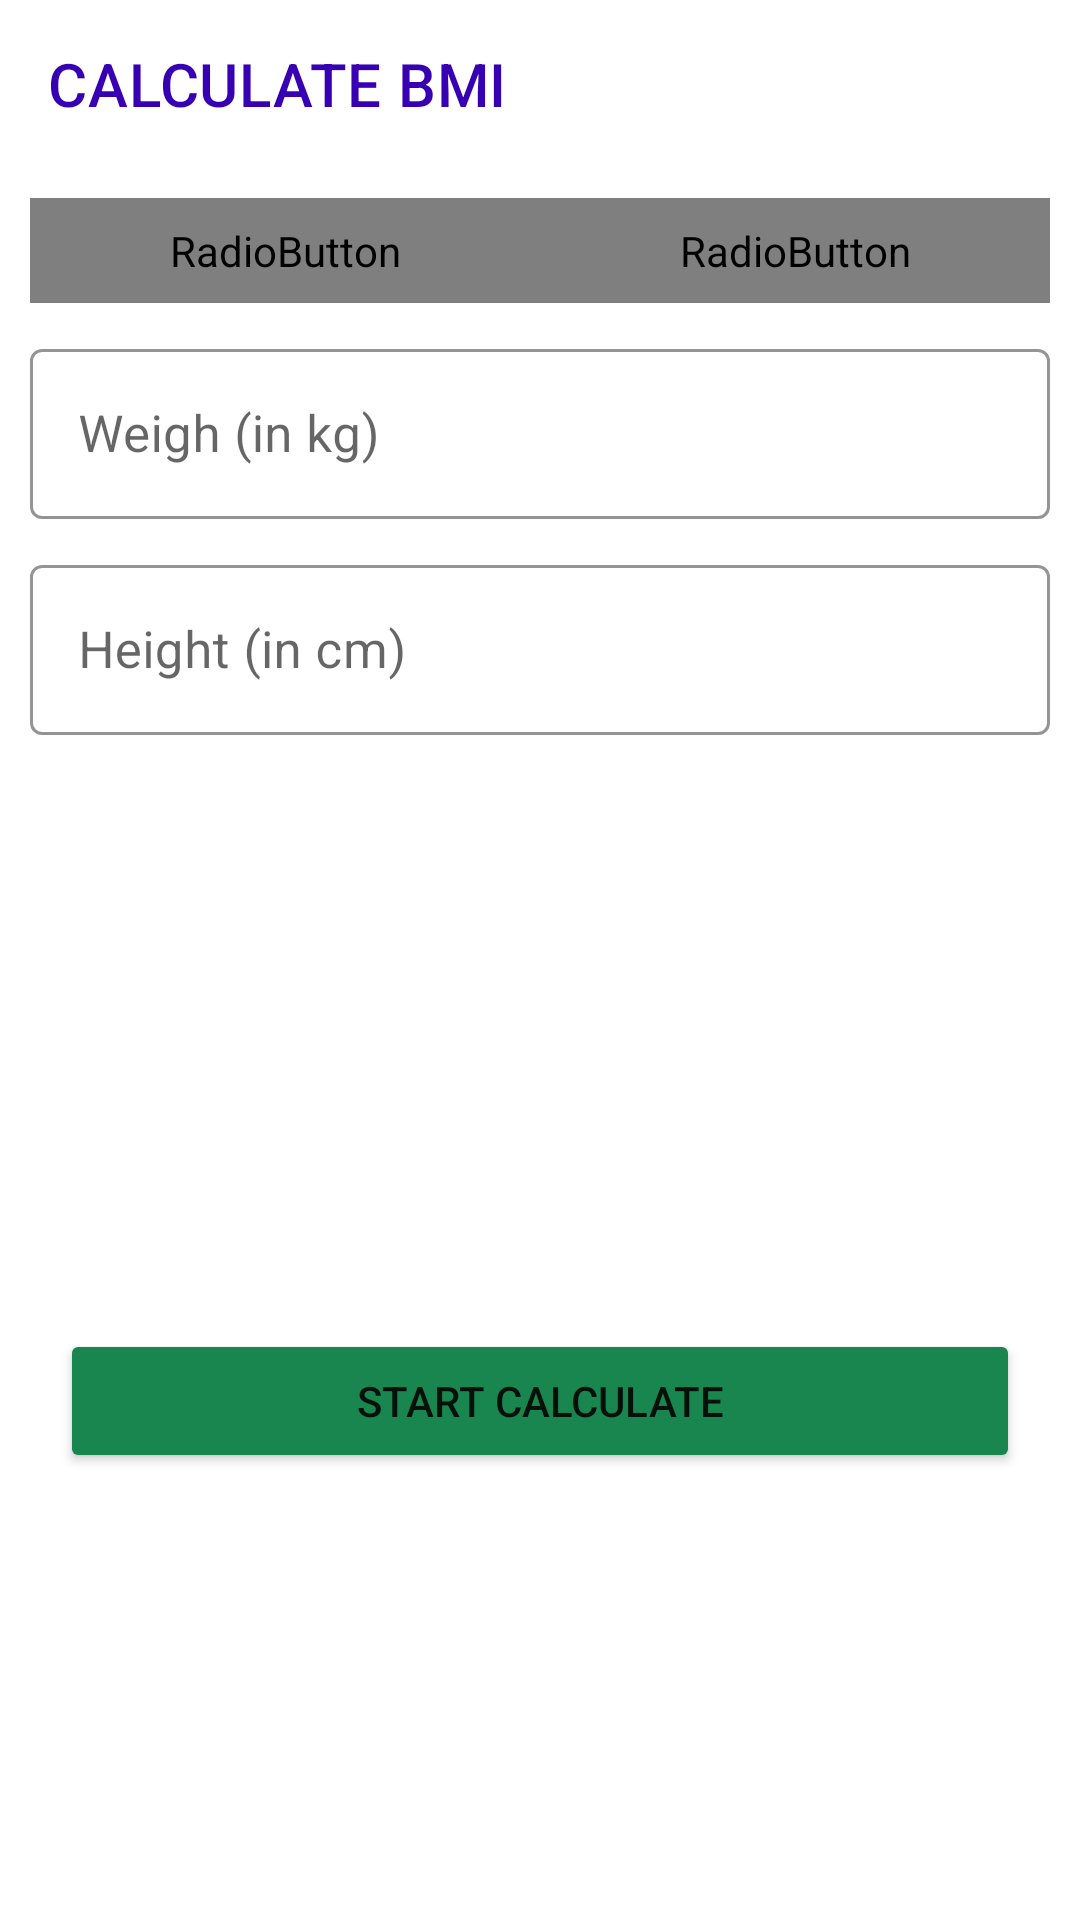

Here is an Android app screen rendered from its layout file. Give the layout XML and the strings, colors and styles it references.
<!-- AndroidManifest.xml: application theme Theme.7MinutesWorkOut -->
<!-- res/layout/activity_bmiactivity.xml -->
<?xml version="1.0" encoding="utf-8"?>
<androidx.constraintlayout.widget.ConstraintLayout xmlns:android="http://schemas.android.com/apk/res/android"
    xmlns:app="http://schemas.android.com/apk/res-auto"
    xmlns:tools="http://schemas.android.com/tools"
    android:layout_width="match_parent"
    android:layout_height="match_parent"
    tools:context=".BMIActivity">
    <androidx.appcompat.widget.Toolbar
        app:layout_constraintTop_toTopOf="parent"
        android:id="@+id/toolbar_bmi_screen"
        app:title="CALCULATE BMI"
        android:layout_width="match_parent"
        android:layout_height="?android:attr/actionBarSize"
        android:background="@color/white"
        app:titleTextColor="@color/purple_700"/>
    <RadioGroup
        android:id="@+id/rgUnits"
        android:layout_width="match_parent"
        android:layout_height="wrap_content"
        android:layout_margin="10dp"
        app:layout_constraintTop_toBottomOf="@id/toolbar_bmi_screen"
        android:orientation="horizontal"
        android:background="@drawable/drawable_radio_group_tab_background">
        <RadioButton
            android:id="@+id/rbMetric"
            android:layout_width="0dp"
            android:layout_height="35dp"
            android:layout_weight="1"
            android:background="@drawable/drawable_units_tab_selector"
            android:button="@null"
            android:checked="true"
            android:gravity="center"
            android:text="METRIC UNITS"
            android:textColor="@drawable/drawable_units_tab_text_color"
            android:textSize="16sp"
            android:textStyle="bold"/>
        <RadioButton
            android:id="@+id/rbUsUnits"
            android:layout_width="0dp"
            android:layout_height="35dp"
            android:layout_weight="1"
            android:gravity="center"
            android:background="@drawable/drawable_units_tab_selector"
            android:button="@null"
            android:checked="false"
            android:text="US UNITS"
            android:textColor="@drawable/drawable_units_tab_text_color"
            android:textSize="16sp"
            android:textStyle="bold"/>

    </RadioGroup>
    <com.google.android.material.textfield.TextInputLayout
        android:id="@+id/edtWeight"
        android:layout_width="match_parent"
        android:layout_height="wrap_content"
        android:layout_marginLeft="10dp"
        android:layout_marginRight="10dp"
        app:layout_constraintTop_toBottomOf="@+id/rgUnits"
        android:layout_marginTop="10dp"
        app:boxStrokeColor="@color/accentColor"
        app:hintTextColor="@color/accentColor"
        app:layout_constraintStart_toStartOf="parent"
        app:layout_constraintEnd_toEndOf="parent"
        style="@style/Widget.MaterialComponents.TextInputLayout.OutlinedBox">
        <androidx.appcompat.widget.AppCompatEditText
            android:id="@+id/enterWeight"
            android:layout_width="match_parent"
            android:layout_height="wrap_content"
            android:hint="Weigh (in kg)"
            android:textSize="17sp"
            android:inputType="numberDecimal"
            android:textColor="@color/black"/>
    </com.google.android.material.textfield.TextInputLayout>
    <com.google.android.material.textfield.TextInputLayout
        android:id="@+id/edtHeight"
        android:layout_width="match_parent"
        android:layout_height="wrap_content"
        android:layout_marginLeft="10dp"
        android:layout_marginRight="10dp"
        app:layout_constraintTop_toBottomOf="@+id/edtWeight"
        android:layout_marginTop="10dp"
        app:boxStrokeColor="@color/accentColor"
        app:hintTextColor="@color/accentColor"
        app:layout_constraintStart_toStartOf="parent"
        app:layout_constraintEnd_toEndOf="parent"
        style="@style/Widget.MaterialComponents.TextInputLayout.OutlinedBox">
        <androidx.appcompat.widget.AppCompatEditText
            android:id="@+id/enterHeight"
            android:layout_width="match_parent"
            android:layout_height="wrap_content"
            android:hint="Height (in cm)"
            android:textSize="17sp"
            android:inputType="numberDecimal"
            android:textColor="@color/black"/>
    </com.google.android.material.textfield.TextInputLayout>
    <com.google.android.material.textfield.TextInputLayout
        android:id="@+id/edtWeight1"
        android:visibility="invisible"
        android:layout_width="match_parent"
        android:layout_height="wrap_content"
        android:layout_marginLeft="10dp"
        android:layout_marginRight="10dp"
        app:layout_constraintTop_toBottomOf="@+id/rgUnits"
        android:layout_marginTop="10dp"
        app:boxStrokeColor="@color/accentColor"
        app:hintTextColor="@color/accentColor"
        app:layout_constraintStart_toStartOf="parent"
        app:layout_constraintEnd_toEndOf="parent"
        style="@style/Widget.MaterialComponents.TextInputLayout.OutlinedBox">
        <androidx.appcompat.widget.AppCompatEditText
            android:id="@+id/enterWeight1"
            android:layout_width="match_parent"
            android:layout_height="wrap_content"
            android:hint="Weight (in pounds)"
            android:textSize="17sp"
            android:inputType="numberDecimal"
            android:textColor="@color/black"/>
    </com.google.android.material.textfield.TextInputLayout>
    <LinearLayout
        android:id="@+id/ll_feedAndInch"
        app:layout_constraintTop_toBottomOf="@+id/edtWeight1"
        android:layout_width="match_parent"
        android:layout_height="wrap_content"
        android:orientation="horizontal">
        <com.google.android.material.textfield.TextInputLayout
            android:id="@+id/edtFeet"
            android:layout_weight="1"
            android:visibility="invisible"
            android:layout_width="match_parent"
            android:layout_height="wrap_content"
            android:layout_marginLeft="10dp"
            android:layout_marginRight="10dp"
            app:layout_constraintTop_toBottomOf="@+id/edtWeigh1t"
            android:layout_marginTop="10dp"
            app:boxStrokeColor="@color/accentColor"
            app:hintTextColor="@color/accentColor"
            app:layout_constraintStart_toStartOf="parent"
            app:layout_constraintEnd_toEndOf="parent"
            style="@style/Widget.MaterialComponents.TextInputLayout.OutlinedBox">
            <androidx.appcompat.widget.AppCompatEditText
                android:id="@+id/enterFeet"
                android:layout_width="match_parent"
                android:layout_height="wrap_content"
                android:hint="Feet"
                android:textSize="17sp"
                android:inputType="numberDecimal"
                android:textColor="@color/black"/>
        </com.google.android.material.textfield.TextInputLayout>
        <com.google.android.material.textfield.TextInputLayout
            android:id="@+id/edtInch"
            android:layout_weight="1"
            android:visibility="invisible"
            android:layout_width="match_parent"
            android:layout_height="wrap_content"
            android:layout_marginLeft="10dp"
            android:layout_marginRight="10dp"
            app:layout_constraintTop_toBottomOf="@+id/edtWeight1"
            android:layout_marginTop="10dp"
            app:boxStrokeColor="@color/accentColor"
            app:hintTextColor="@color/accentColor"
            app:layout_constraintStart_toStartOf="parent"
            app:layout_constraintEnd_toEndOf="parent"
            style="@style/Widget.MaterialComponents.TextInputLayout.OutlinedBox">
            <androidx.appcompat.widget.AppCompatEditText
                android:id="@+id/enterInch"
                android:layout_width="match_parent"
                android:layout_height="wrap_content"
                android:hint="Inch"
                android:textSize="17sp"
                android:inputType="numberDecimal"
                android:textColor="@color/black"/>
        </com.google.android.material.textfield.TextInputLayout>
    </LinearLayout>
    <LinearLayout
        android:id="@+id/llBMIResult"
        android:orientation="vertical"
        android:layout_width="match_parent"
        android:gravity="center"
        android:visibility="invisible"
        tools:visibility="visible"
        app:layout_constraintTop_toBottomOf="@id/edtHeight"
        android:layout_height="wrap_content">
        <TextView
            android:id="@+id/tvYourBMI"
            android:layout_width="wrap_content"
            android:layout_height="wrap_content"
            android:text="YOUR BMI"
            android:textColor="@color/accentColor"
            app:layout_constraintTop_toBottomOf="@id/edtHeight"
            android:layout_marginTop="40dp"
            app:layout_constraintStart_toStartOf="parent"
            app:layout_constraintEnd_toEndOf="parent"
            android:textSize="20sp"
            android:textStyle="bold"/>
        <TextView
            android:id="@+id/tvResult"
            android:layout_width="wrap_content"
            android:layout_height="wrap_content"
            android:text="Number of your BMI"
            android:textColor="@color/accentColor"
            app:layout_constraintTop_toBottomOf="@id/tvYourBMI"
            android:layout_marginTop="10dp"
            app:layout_constraintStart_toStartOf="parent"
            app:layout_constraintEnd_toEndOf="parent"
            android:textSize="20sp"
            android:textStyle="bold"/>
        <TextView
            android:id="@+id/tvStatus"
            android:layout_width="wrap_content"
            android:layout_height="wrap_content"
            android:text="Your status"
            android:textColor="@color/accentColor"
            app:layout_constraintTop_toBottomOf="@id/tvResult"
            android:layout_marginTop="10dp"
            app:layout_constraintStart_toStartOf="parent"
            app:layout_constraintEnd_toEndOf="parent"
            android:textSize="20sp"
            android:textStyle="bold"/>
        <TextView
            android:id="@+id/tvComment"
            android:layout_width="wrap_content"
            android:layout_height="wrap_content"
            android:text="This is a comment about your body"
            android:textColor="@color/accentColor"
            app:layout_constraintTop_toBottomOf="@id/tvStatus"
            android:layout_marginTop="10dp"
            app:layout_constraintStart_toStartOf="parent"
            app:layout_constraintEnd_toEndOf="parent"
            android:textSize="20sp"
            android:textStyle="bold"/>
    </LinearLayout>
    <Button
        android:id="@+id/btnCalculate"
        android:layout_width="match_parent"
        android:backgroundTint="@color/accentColor"
        android:layout_height="wrap_content"
        app:layout_constraintTop_toBottomOf="@+id/llBMIResult"
        app:layout_constraintStart_toStartOf="parent"
        app:layout_constraintEnd_toEndOf="parent"
        android:text="Start calculate"
        android:layout_margin="20dp"/>
</androidx.constraintlayout.widget.ConstraintLayout>
<!-- resources referenced by this layout -->
<resources>
  <color name="accentColor">#1A864F</color>
  <color name="black">#FF000000</color>
  <color name="purple_700">#FF3700B3</color>
  <color name="white">#FFFFFFFF</color>
  <!-- drawable drawable_units_tab_selector (drawable) -->
  <?xml version="1.0" encoding="utf-8"?>
  <selector xmlns:android="http://schemas.android.com/apk/res/android">
      <item android:state_checked="true">
          <shape android:shape="rectangle">
              <solid android:color="@color/accentColor"/>
              <corners android:radius="30dp"/>
          </shape>
      </item>
  </selector>
  <style name="Theme.7MinutesWorkOut" parent="Theme.MaterialComponents.DayNight.NoActionBar">
          
          <item name="colorPrimary">@color/purple_500</item>
          <item name="colorPrimaryVariant">@color/purple_700</item>
          <item name="colorOnPrimary">@color/white</item>
          
          <item name="colorSecondary">@color/teal_200</item>
          <item name="colorSecondaryVariant">@color/teal_700</item>
          <item name="colorOnSecondary">@color/black</item>
          
          <item name="android:statusBarColor" tools:targetApi="l">?attr/colorPrimaryVariant</item>
          <item name="android:windowFullscreen">true</item>
          
      </style>
  <color name="purple_500">#FF6200EE</color>
  <color name="teal_200">#FF03DAC5</color>
  <color name="teal_700">#FF018786</color>
</resources>
